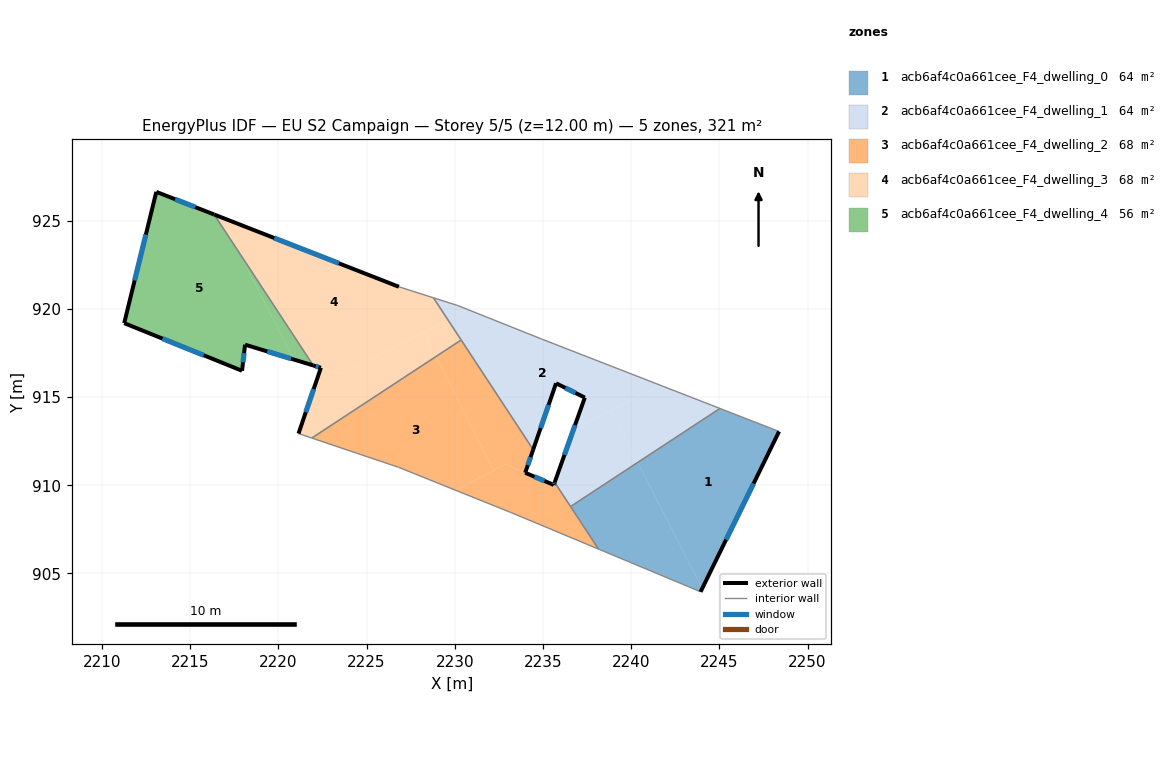
=== STOREY PLAN SPEC (per zone: floor XY polygon, exterior-wall plan segments, windows/doors) ===
zone 1: acb6af4c0a661cee_F4_dwelling_0  (64.1 m²)
  floor: (2248.38, 913.05) (2244.03, 904.15) (2240.37, 911.29) (2245.03, 914.35)
  floor: (2240.37, 911.29) (2244.03, 904.15) (2243.93, 903.96) (2243.25, 904.25) (2238.15, 906.38) (2236.56, 908.79)
  exterior wall: (2243.93, 903.96) – (2248.38, 913.05)  [10.1 m]
    window: (2245.38, 906.91) – (2246.94, 910.09)  [3.7 m²]
  interior walls: 5
zone 2: acb6af4c0a661cee_F4_dwelling_1  (64.1 m²)
  floor: (2241.65, 915.67) (2236.73, 913.15) (2237.37, 914.97) (2235.74, 915.78) (2234.44, 912.02) (2229.62, 919.36) (2230.77, 919.94) (2234.92, 918.29)
  floor: (2230.77, 919.94) (2229.62, 919.36) (2228.79, 920.62) (2230.16, 920.19)
  floor: (2245.03, 914.35) (2240.37, 911.29) (2238.86, 914.24) (2241.65, 915.67)
  floor: (2238.86, 914.24) (2240.37, 911.29) (2236.57, 908.79) (2235.67, 910.16) (2236.73, 913.15)
  exterior wall: (2235.74, 915.78) – (2237.37, 914.97)  [1.8 m]
    window: (2236.27, 915.51) – (2236.84, 915.23)  [0.7 m²]
  exterior wall: (2234.44, 912.02) – (2235.74, 915.78)  [4.0 m]
    window: (2234.87, 913.24) – (2235.32, 914.55)  [1.5 m²]
  exterior wall: (2237.37, 914.97) – (2235.67, 910.16)  [5.1 m]
    window: (2236.82, 913.40) – (2236.22, 911.72)  [1.9 m²]
  interior walls: 7
zone 3: acb6af4c0a661cee_F4_dwelling_2  (68.2 m²)
  floor: (2228.92, 917.29) (2232.22, 910.84) (2230.03, 909.72) (2226.81, 911.02) (2221.90, 912.67)
  floor: (2230.36, 918.23) (2234.44, 912.02) (2233.99, 910.71) (2232.88, 911.18) (2232.22, 910.84) (2228.92, 917.29)
  floor: (2235.67, 910.16) (2238.15, 906.38) (2233.17, 908.46) (2230.03, 909.72) (2232.87, 911.18) (2233.83, 910.78) (2235.61, 910.02)
  exterior wall: (2235.61, 910.02) – (2233.99, 910.71)  [1.8 m]
    window: (2235.09, 910.24) – (2234.52, 910.48)  [0.6 m²]
  exterior wall: (2235.67, 910.16) – (2235.61, 910.02)  [0.2 m]
    window: (2235.65, 910.11) – (2235.63, 910.06)  [0.1 m²]
  exterior wall: (2233.99, 910.71) – (2234.44, 912.02)  [1.4 m]
    window: (2234.14, 911.13) – (2234.30, 911.59)  [0.5 m²]
  interior walls: 7
zone 4: acb6af4c0a661cee_F4_dwelling_3  (68.2 m²)
  floor: (2228.79, 920.62) (2229.62, 919.36) (2223.63, 916.29) (2221.98, 916.79) (2217.76, 923.21) (2216.75, 925.19) (2226.83, 921.25)
  floor: (2228.23, 918.64) (2228.92, 917.29) (2221.90, 912.67) (2221.14, 912.93) (2222.41, 916.66) (2223.63, 916.29)
  floor: (2216.75, 925.19) (2217.76, 923.21) (2216.36, 925.34)
  floor: (2229.62, 919.36) (2230.36, 918.23) (2228.92, 917.29) (2228.23, 918.64)
  exterior wall: (2226.83, 921.25) – (2216.36, 925.34)  [11.2 m]
    window: (2223.43, 922.58) – (2219.77, 924.01)  [4.1 m²]
  exterior wall: (2222.41, 916.66) – (2221.14, 912.93)  [3.9 m]
    window: (2222.00, 915.44) – (2221.56, 914.14)  [1.4 m²]
  exterior wall: (2221.98, 916.79) – (2222.41, 916.66)  [0.5 m]
    window: (2222.12, 916.75) – (2222.27, 916.70)  [0.2 m²]
  interior walls: 5
zone 5: acb6af4c0a661cee_F4_dwelling_4  (56.0 m²)
  floor: (2217.76, 923.21) (2220.88, 917.13) (2218.11, 917.97) (2217.94, 916.49) (2211.26, 919.19) (2213.08, 926.63) (2216.36, 925.34)
  floor: (2217.76, 923.21) (2221.98, 916.79) (2220.88, 917.13)
  exterior wall: (2213.08, 926.63) – (2211.26, 919.19)  [7.7 m]
    window: (2212.49, 924.21) – (2211.86, 921.61)  [2.8 m²]
  exterior wall: (2216.36, 925.34) – (2213.08, 926.63)  [3.5 m]
    window: (2215.30, 925.76) – (2214.15, 926.21)  [1.3 m²]
  exterior wall: (2218.11, 917.97) – (2221.98, 916.79)  [4.0 m]
    window: (2219.37, 917.58) – (2220.72, 917.17)  [1.5 m²]
  exterior wall: (2217.94, 916.49) – (2218.11, 917.97)  [1.5 m]
    window: (2218.00, 916.97) – (2218.06, 917.49)  [0.5 m²]
  exterior wall: (2211.26, 919.19) – (2217.94, 916.49)  [7.2 m]
    window: (2213.44, 918.31) – (2215.77, 917.37)  [2.6 m²]
  interior walls: 1

=== DERIVED (storey summary) ===
Building: EU S2 Campaign
Storey: 5 of 5  (floor level z = 12.00 m)
Storey gross floor area: 320.6 m²
Zones on this storey: 5
  - acb6af4c0a661cee_F4_dwelling_0: floor 64.1 m²; exterior wall 10.1 m (30.4 m²); 1 window(s) 3.7 m²; WWR 12.2%
  - acb6af4c0a661cee_F4_dwelling_1: floor 64.1 m²; exterior wall 10.9 m (32.7 m²); 3 window(s) 4.0 m²; WWR 12.2%
  - acb6af4c0a661cee_F4_dwelling_2: floor 68.2 m²; exterior wall 3.3 m (9.9 m²); 3 window(s) 1.2 m²; WWR 12.2%
  - acb6af4c0a661cee_F4_dwelling_3: floor 68.2 m²; exterior wall 15.6 m (46.9 m²); 3 window(s) 5.7 m²; WWR 12.2%
  - acb6af4c0a661cee_F4_dwelling_4: floor 56.0 m²; exterior wall 23.9 m (71.7 m²); 5 window(s) 8.8 m²; WWR 12.2%
Zone adjacency (shared interzone walls):
  - acb6af4c0a661cee_F4_dwelling_0 ↔ acb6af4c0a661cee_F4_dwelling_1
  - acb6af4c0a661cee_F4_dwelling_0 ↔ acb6af4c0a661cee_F4_dwelling_2
  - acb6af4c0a661cee_F4_dwelling_1 ↔ acb6af4c0a661cee_F4_dwelling_2
  - acb6af4c0a661cee_F4_dwelling_1 ↔ acb6af4c0a661cee_F4_dwelling_3
  - acb6af4c0a661cee_F4_dwelling_2 ↔ acb6af4c0a661cee_F4_dwelling_3
  - acb6af4c0a661cee_F4_dwelling_3 ↔ acb6af4c0a661cee_F4_dwelling_4